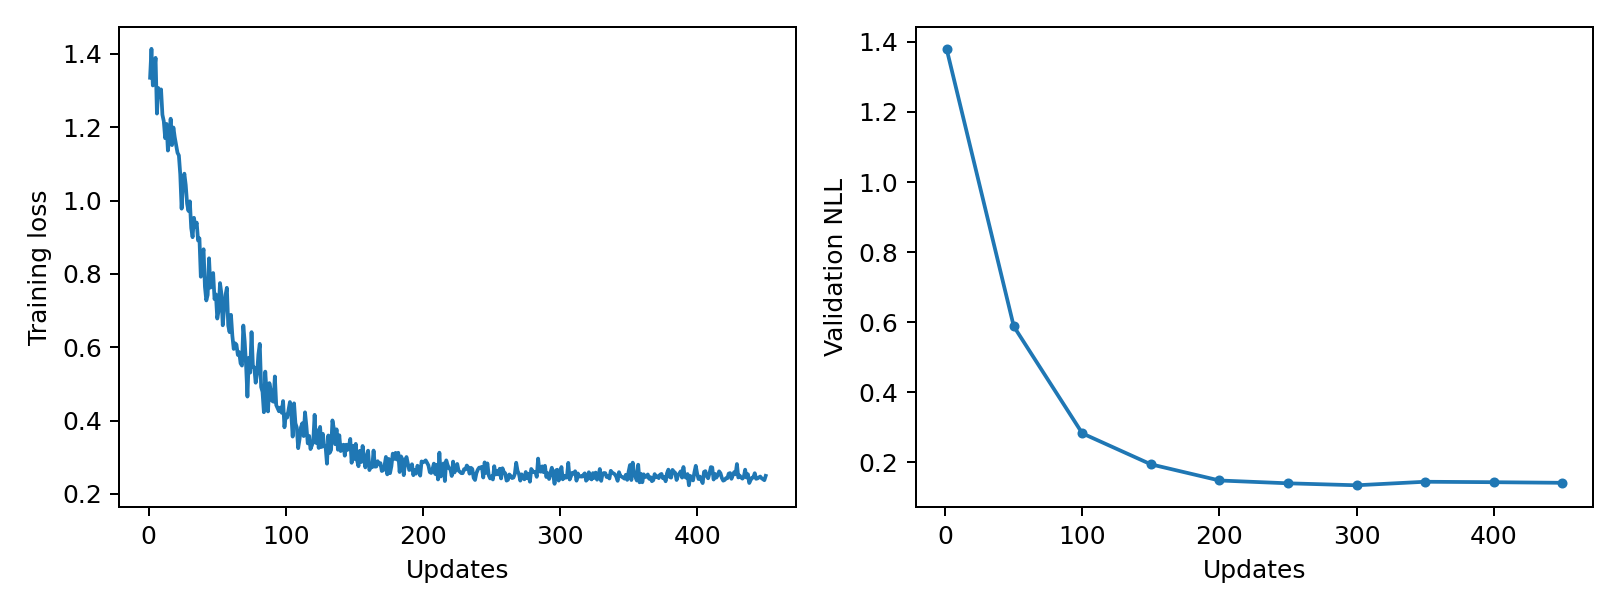

The file beside this chart, header and first rows:
epoch, updates, train_loss, validation_nll, train_seconds, peak_gpu_mib
1, 1, 1.335, 1.38, 0.08061, 1196
2, 2, 1.414, , 0.07875, 1196
3, 3, 1.314, , 0.07789, 1196
4, 4, 1.351, , 0.07946, 1196
5, 5, 1.389, , 0.07795, 1196
6, 6, 1.237, , 0.078, 1196
7, 7, 1.307, , 0.07716, 1196
8, 8, 1.283, , 0.07896, 1196
9, 9, 1.303, , 0.07769, 1196
10, 10, 1.234, , 0.078, 1196
11, 11, 1.217, , 0.07842, 1196
12, 12, 1.17, , 0.07812, 1196
13, 13, 1.209, , 0.07722, 1196
14, 14, 1.136, , 0.07801, 1196
15, 15, 1.17, , 0.07755, 1196
16, 16, 1.223, , 0.07779, 1196
17, 17, 1.151, , 0.07751, 1196
18, 18, 1.199, , 0.07733, 1196
19, 19, 1.173, , 0.07699, 1196
20, 20, 1.151, , 0.07668, 1196
21, 21, 1.13, , 0.07682, 1196
22, 22, 1.123, , 0.07763, 1196
23, 23, 1.072, , 0.07737, 1196
24, 24, 0.978, , 0.078, 1196
25, 25, 1.052, , 0.07762, 1196
26, 26, 1.073, , 0.07725, 1196
27, 27, 1.042, , 0.0783, 1196
28, 28, 0.9916, , 0.07673, 1196
29, 29, 0.9717, , 0.07768, 1196
30, 30, 0.9979, , 0.07741, 1196
31, 31, 0.9251, , 0.0779, 1196
32, 32, 0.9002, , 0.08217, 1196
33, 33, 0.953, , 0.07685, 1196
34, 34, 0.9292, , 0.07676, 1196
35, 35, 0.9399, , 0.07694, 1196
36, 36, 0.8912, , 0.08545, 1196
37, 37, 0.8971, , 0.07904, 1196
38, 38, 0.7924, , 0.079, 1196
39, 39, 0.847, , 0.07895, 1196
40, 40, 0.8672, , 0.07898, 1196
41, 41, 0.765, , 0.08691, 1196
42, 42, 0.7276, , 0.07782, 1196
43, 43, 0.7427, , 0.07819, 1196
44, 44, 0.8426, , 0.08022, 1196
45, 45, 0.7626, , 0.07988, 1196
46, 46, 0.7668, , 0.07933, 1196
47, 47, 0.8024, , 0.07869, 1196
48, 48, 0.7312, , 0.07908, 1196
49, 49, 0.7442, , 0.08004, 1196
50, 50, 0.6783, 0.5883, 0.07798, 1196
51, 51, 0.6999, , 0.07883, 1196
52, 52, 0.775, , 0.07761, 1196
53, 53, 0.7466, , 0.08013, 1196
54, 54, 0.6599, , 0.07809, 1196
55, 55, 0.7048, , 0.07963, 1196
56, 56, 0.7416, , 0.07807, 1196
57, 57, 0.7621, , 0.07792, 1196
58, 58, 0.6588, , 0.07768, 1196
59, 59, 0.6412, , 0.0774, 1196
60, 60, 0.6884, , 0.07732, 1196
... 390 more rows
